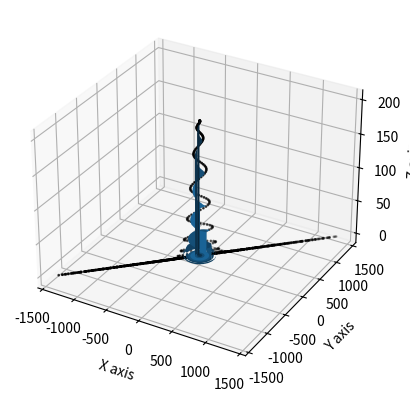
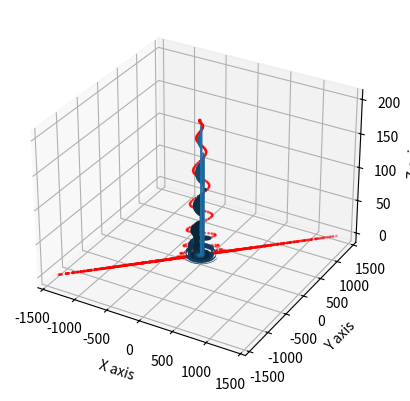

These figures' Python source, in order:
import numpy as np
import matplotlib.pyplot as plt
from mpl_toolkits.mplot3d import Axes3D



fig_1 = plt.figure()
ax = fig_1.add_subplot(111, projection='3d')
samNum1 = 1000
spConst1 = 5.0
t = np.linspace(0,89*np.pi, samNum1)
T, Z = np.meshgrid(t, [0,1])
X = spConst1 * (np.cos(T) + T* np.sin(T))
Y = spConst1 * (np.sin(T) - T * np.cos(T))
coords = np.zeros([samNum1, 3])
coords[:,0] = spConst1 * (np.cos(t) + t * np.sin(t)) # x coord
coords[:,1] = spConst1 * (np.sin(t) - t * np.cos(t)) # y coord
amp1 = 200
sigma_x1 = -75.0
sigma_y1 = -75.0
theta1 = np.pi
a1 = np.cos(theta1)**2 / (2 * sigma_x1**2) + np.sin(theta1)**2 / (2 * sigma_y1**2)
b1 = np.sin(2 * theta1) / (4 * sigma_x1**2) - np.sin(2 * theta1) / (4 * sigma_y1**2)
c1 = -np.sin(theta1)**2 / (2 * sigma_x1**2) + np.cos(theta1)**2 / (2 * sigma_y1**2)
coords[:,2] = amp1 * np.exp(-(a1 * coords[:,0]**2 - 2 * b1 * coords[:,0]*coords[:,1] + c1 * coords[:,1]**2)) # z coord
Z[1,:] = coords[:,2]
ax.plot_surface(X,Y,Z)
ax.scatter(coords[:,0], coords[:,0], coords[:,2],  s=1, c='k')
ax.set_xlabel('X axis')
ax.set_ylabel('Y axis')
ax.set_zlabel('Z axis')





fig = plt.figure()
ax = fig.add_subplot(111, projection='3d')
samNum = 1000
spConst = -5.0
t = np.linspace(0,89*np.pi, samNum)
T, Z = np.meshgrid(t, [0,1])
X = spConst * (np.cos(T) + T* np.sin(T))
Y = spConst * (np.sin(T) - T * np.cos(T))
coords = np.zeros([samNum, 3])
coords[:,0] = spConst * (np.cos(t) + t * np.sin(t)) # x coord
coords[:,1] = spConst * (np.sin(t) - t * np.cos(t)) # y coord
amp = 200
sigma_x = -75.0
sigma_y = -75.0
theta = np.pi
a = np.cos(theta)**2 / (2 * sigma_x**2) + np.sin(theta)**2 / (2 * sigma_y**2)
b = np.sin(2 * theta) / (4 * sigma_x**2) - np.sin(2 * theta) / (4 * sigma_y**2)
c = -np.sin(theta)**2 / (2 * sigma_x**2) + np.cos(theta)**2 / (2 * sigma_y**2)
coords[:,2] = amp * np.exp(-(a * coords[:,0]**2 - 2 * b * coords[:,0]*coords[:,1] + c * coords[:,1]**2)) # z coord
Z[1,:]= coords[:,2]
ax.plot_surface(X,Y,Z)
ax.scatter(coords[:,0], coords[:,0], coords[:,2],  s=1, c='red')
ax.set_xlabel('X axis')
ax.set_ylabel('Y axis')
ax.set_zlabel('Z axis')
plt.show()
